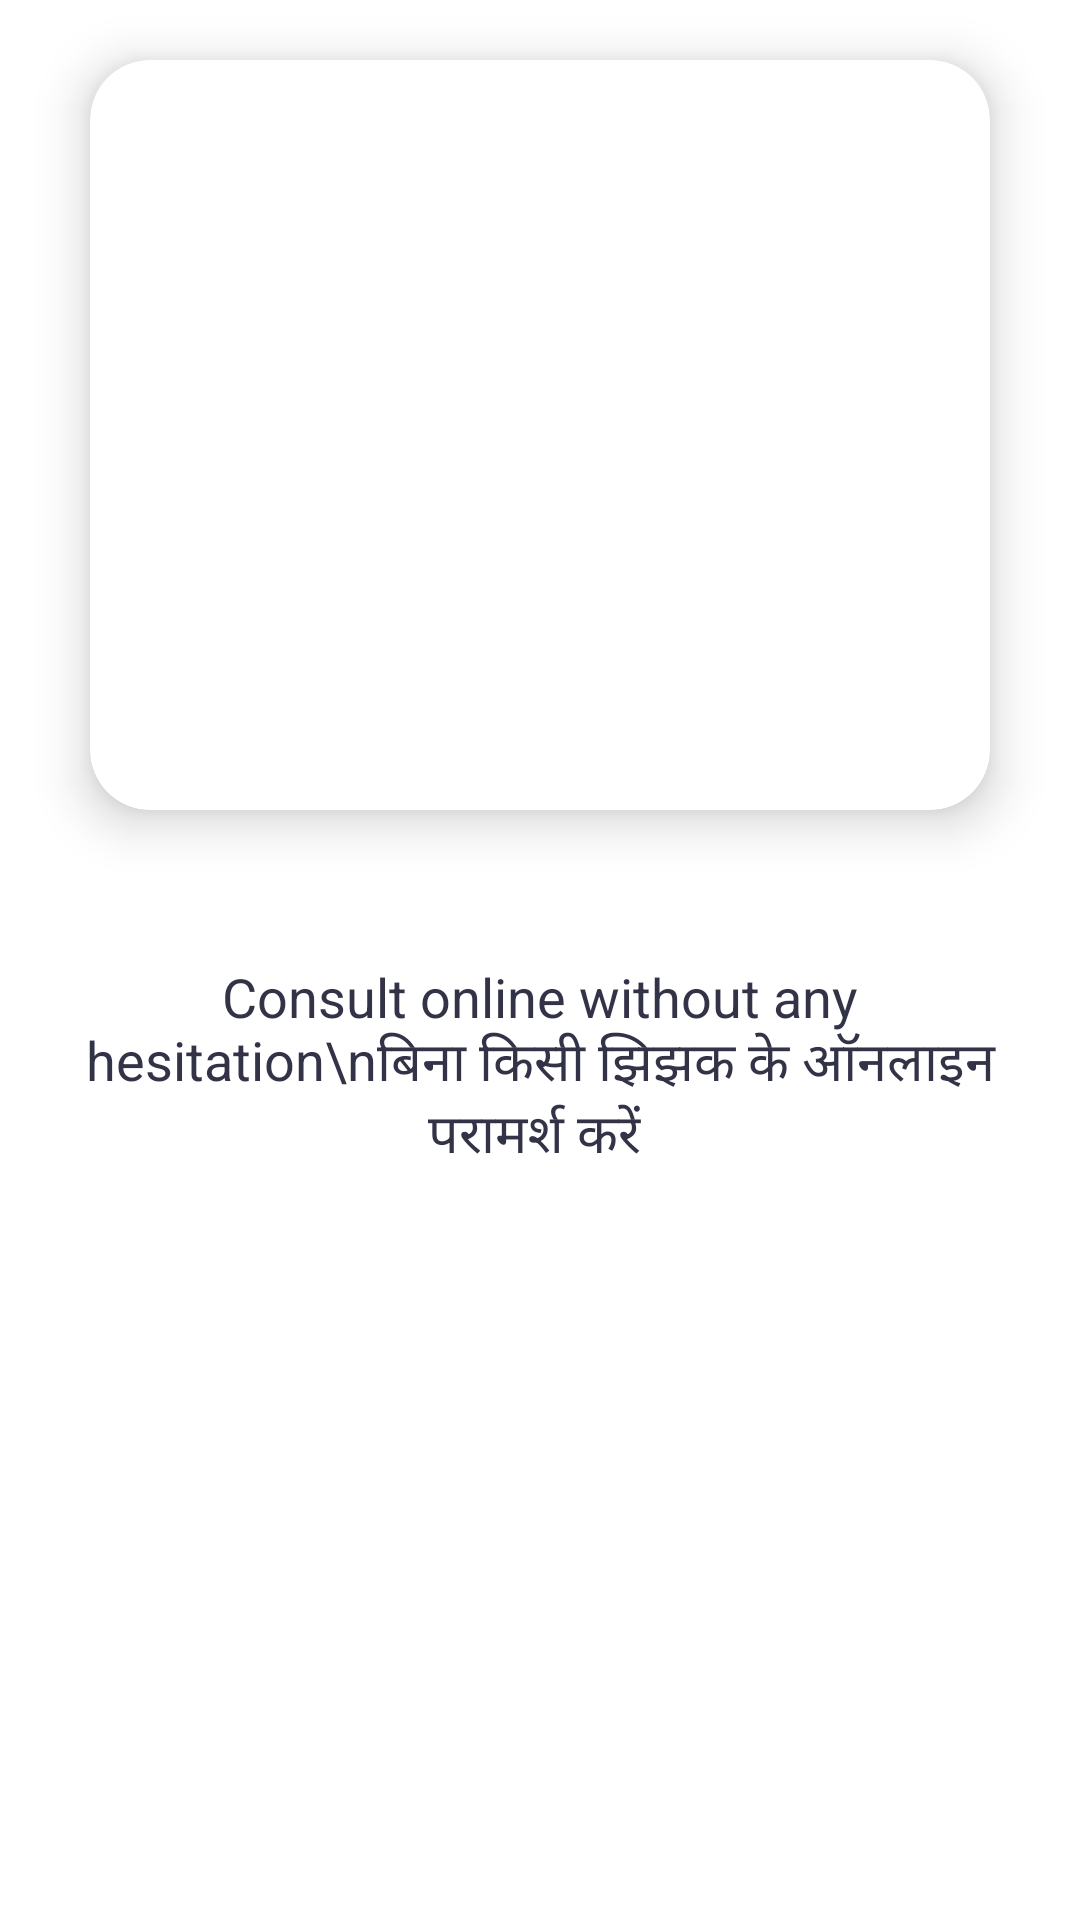

Produce the Android XML layout that renders to this screen, including the resource entries it uses.
<!-- AndroidManifest.xml: application theme Theme.DTCSkinClinic -->
<!-- res/layout/fragment_second_screen.xml -->
<?xml version="1.0" encoding="utf-8"?>
<androidx.constraintlayout.widget.ConstraintLayout xmlns:android="http://schemas.android.com/apk/res/android"
    xmlns:app="http://schemas.android.com/apk/res-auto"
    xmlns:tools="http://schemas.android.com/tools"
    android:layout_width="match_parent"
    android:layout_height="match_parent"
    tools:context=".welcome.SecondScreen">

    <androidx.cardview.widget.CardView
        android:id="@+id/imageCard"
        android:layout_width="300dp"
        android:layout_height="250dp"
        android:layout_marginTop="20dp"
        app:cardCornerRadius="20dp"
        app:cardElevation="10dp"
        app:cardBackgroundColor="@color/white"
        app:layout_constraintEnd_toEndOf="parent"
        app:layout_constraintStart_toStartOf="parent"
        app:layout_constraintTop_toTopOf="parent">

        <ImageView
            android:id="@+id/image"
            android:layout_width="300dp"
            android:layout_height="250dp"
            android:src="@drawable/second_page" />
    </androidx.cardview.widget.CardView>


    <TextView
        android:id="@+id/textView"
        android:layout_width="wrap_content"
        android:layout_height="wrap_content"
        android:layout_marginTop="50dp"
        android:gravity="center_horizontal"
        android:text="Consult online without any hesitation\nबिना किसी झिझक के ऑनलाइन परामर्श करें "
        android:textColor="#333348"
        android:textSize="18sp"
        android:paddingHorizontal="20dp"
        app:layout_constraintEnd_toEndOf="parent"
        app:layout_constraintStart_toStartOf="parent"
        app:layout_constraintTop_toBottomOf="@id/imageCard" />


</androidx.constraintlayout.widget.ConstraintLayout>
<!-- resources referenced by this layout -->
<resources>
  <color name="white">#FFFFFFFF</color>
  <style name="Theme.DTCSkinClinic" parent="Theme.MaterialComponents.DayNight.NoActionBar">
          
          <item name="colorPrimary">@color/loginChooser</item>
          <item name="colorPrimaryVariant">@color/white</item>
          <item name="colorOnPrimary">@color/white</item>
          
          <item name="colorSecondary">@color/loginChooser</item>
          <item name="colorSecondaryVariant">@color/loginChooser</item>
          <item name="colorOnSecondary">@color/black</item>
          
          <item name="android:statusBarColor" tools:targetApi="l">?attr/colorPrimaryVariant</item>
          
      </style>
  <color name="loginChooser">#6E78F7</color>
  <color name="black">#FF000000</color>
</resources>
